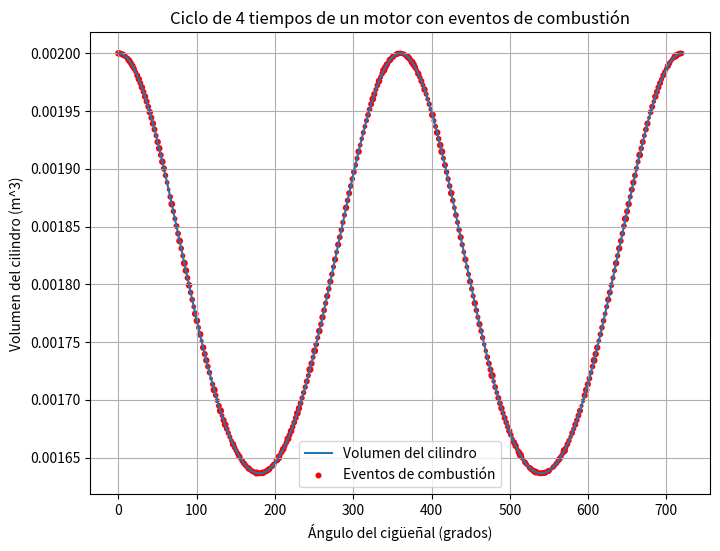

Recreate this plot in Python.
import matplotlib.pyplot as plt
import numpy as np
import random

# Definición de parámetros
Vc = 0.002  # Volumen del cilindro en metros cúbicos
RC = 10.0   # Relación de compresión
theta = np.linspace(0, 720, 360)  # Ángulo del cigüeñal en grados

# Simulación de la distribución de Poisson para eventos de combustión
lambda_ = 10  # Tasa de ocurrencia de eventos
combustion_events = np.random.poisson(lambda_, len(theta))

# Volumen del cilindro en función del ángulo del cigüeñal
V = Vc / (1 + (1 / (RC - 1)) * (1 - np.cos(np.radians(theta))))

# Gráfica del ciclo de 4 tiempos con eventos de combustión
plt.figure(figsize=(8, 6))
plt.plot(theta, V, label="Volumen del cilindro")
plt.scatter(theta, V, c='red', s=combustion_events, label="Eventos de combustión")
plt.xlabel("Ángulo del cigüeñal (grados)")
plt.ylabel("Volumen del cilindro (m^3)")
plt.title("Ciclo de 4 tiempos de un motor con eventos de combustión")
plt.grid(True)
plt.legend()
plt.show()
